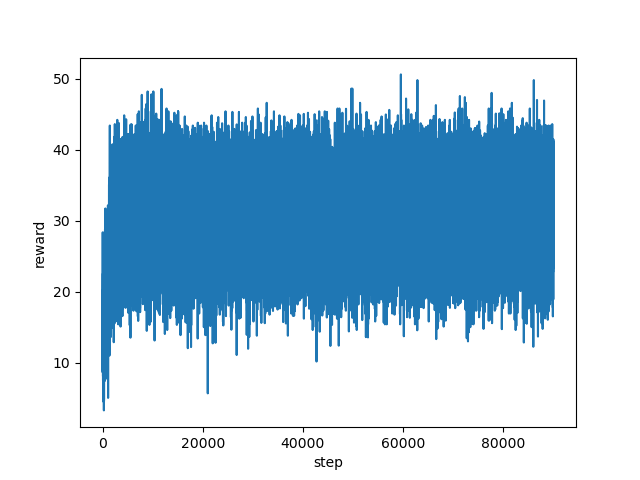

Values plotted in this chart, from the file beside it:
step, reward
0, 12.4
1, 16.48
2, 18.28
3, 9.96
4, 19.8
5, 20.16
6, 16.96
7, 17.12
8, 19.36
9, 19.08
10, 14.88
11, 11.72
12, 11.08
13, 10.6
14, 10.8
15, 10.52
16, 15.64
17, 13.28
18, 9.04
19, 11.0
20, 12.72
21, 14.4
22, 8.64
23, 19.24
24, 16.2
25, 17.0
26, 16.6
27, 14.16
28, 17.28
29, 23.32
30, 26.16
31, 20.24
32, 19.84
33, 28.36
34, 23.72
35, 23.76
36, 17.24
37, 15.0
38, 17.0
39, 20.6
40, 14.64
41, 13.4
42, 10.56
43, 13.2
44, 18.2
45, 13.96
46, 13.92
47, 15.64
48, 13.56
49, 15.24
50, 12.72
51, 10.12
52, 12.4
53, 13.2
54, 10.08
55, 11.8
56, 10.4
57, 8.92
58, 13.32
59, 15.12
... 89,941 more rows
